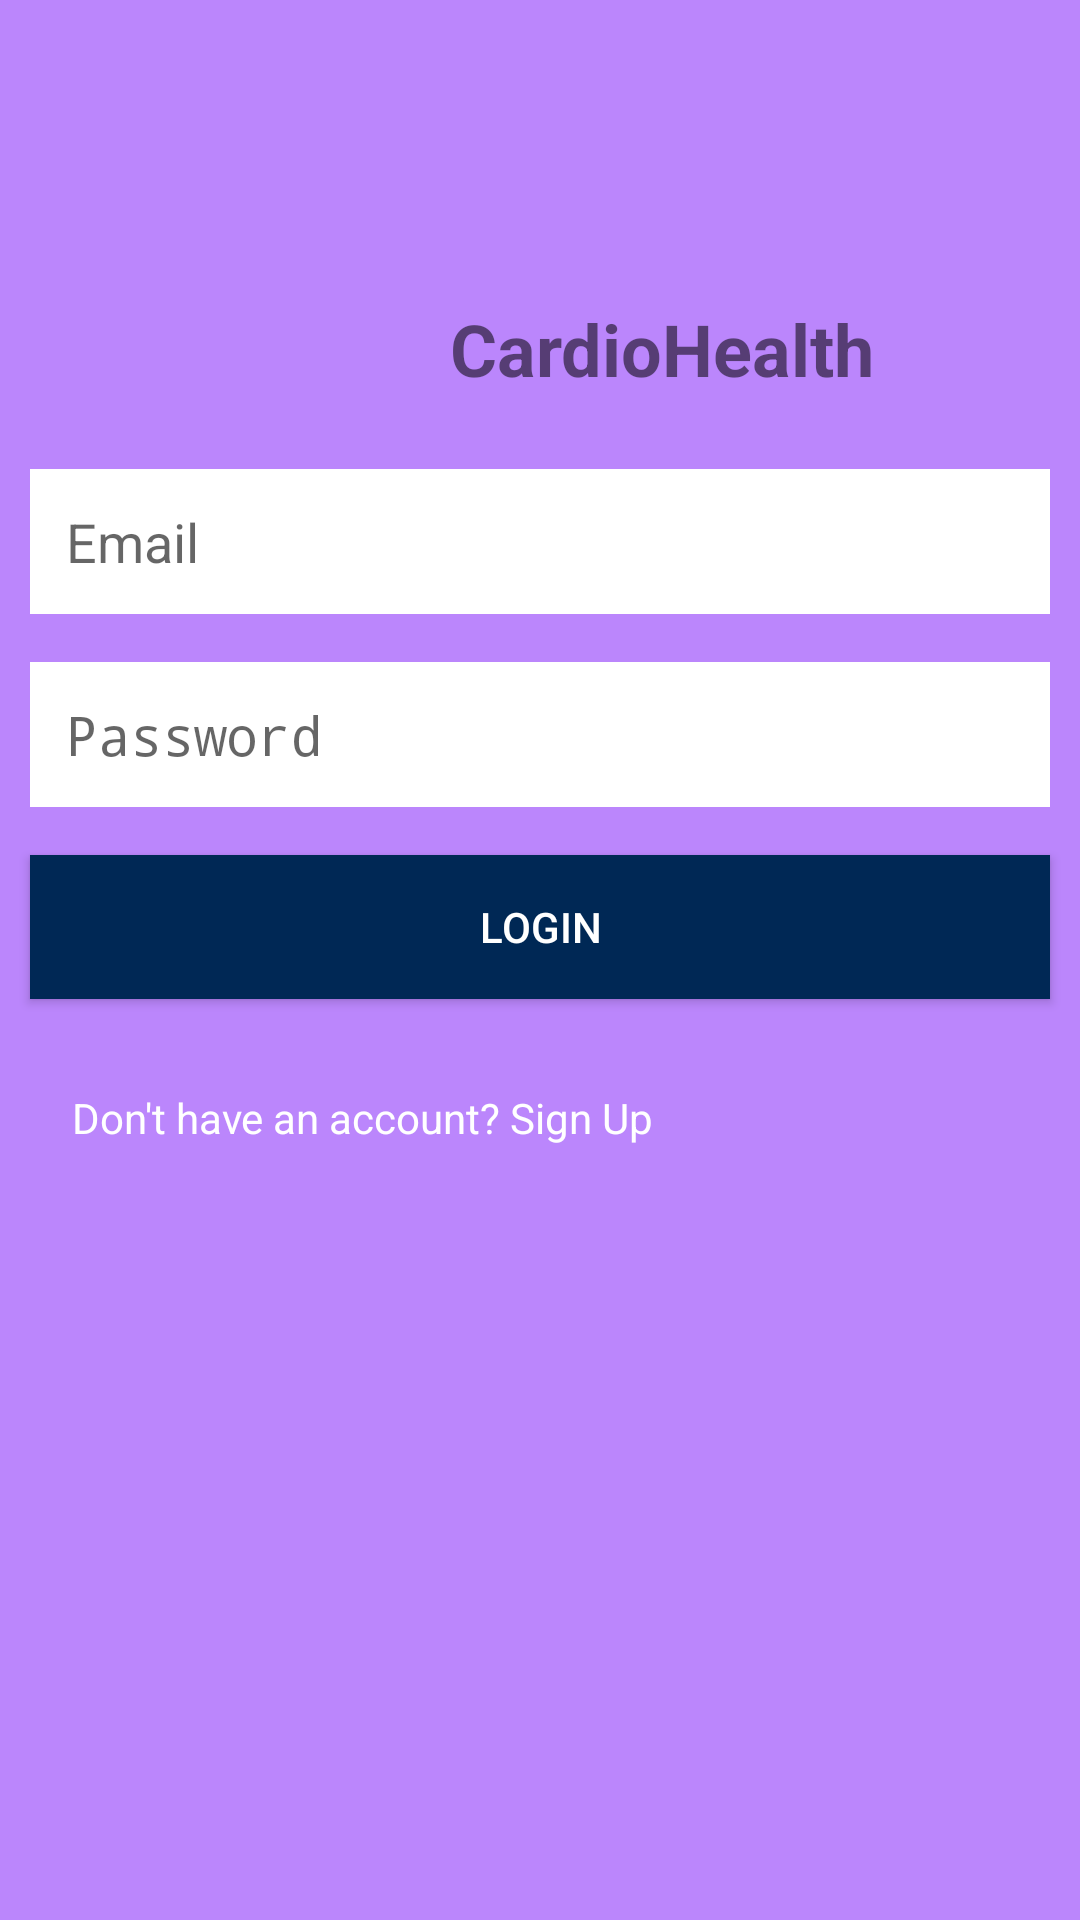

Reconstruct the res/layout file that produces this screen, plus the resources it refers to.
<!-- AndroidManifest.xml: application theme Theme.CardioHealth -->
<!-- res/layout/activity_login.xml -->
<?xml version="1.0" encoding="utf-8"?>
<LinearLayout xmlns:android="http://schemas.android.com/apk/res/android"
    android:orientation="vertical"
    android:layout_width="match_parent"
    android:background="@color/purple_200"

    android:layout_height="match_parent">

    <TextView
        android:layout_width="wrap_content"
        android:layout_height="wrap_content"
        android:layout_marginTop="100sp"
        android:layout_marginBottom="24dp"
        android:text="CardioHealth"
        android:textAlignment="center"
        android:layout_marginLeft="150sp"
        android:textSize="24sp"


        android:textStyle="bold" />

    <EditText
        android:id="@+id/etEmail"
        android:layout_width="match_parent"
        android:layout_height="wrap_content"
        android:hint="Email"
        android:layout_marginLeft="10sp"
        android:layout_marginRight="10sp"

        android:inputType="textEmailAddress"
        android:background="#ffffff"
        android:padding="12dp"
        android:layout_marginBottom="16dp" />

    <EditText
        android:id="@+id/etPassword"
        android:layout_width="match_parent"
        android:layout_height="wrap_content"
        android:layout_marginLeft="10sp"
        android:layout_marginRight="10sp"
        android:hint="Password"
        android:background="#ffffff"
        android:inputType="textPassword"
        android:padding="12dp"
        android:layout_marginBottom="16dp" />

    <Button

        android:id="@+id/btnLogin"
        android:layout_width="match_parent"
        android:layout_height="wrap_content"
        android:text="Login"
        android:textColor="#FFFFFF"
        android:background="#002855"
        android:padding="12dp"

        android:layout_marginLeft="10sp"
        android:layout_marginRight="10sp"
        android:layout_marginBottom="16dp" />

    <TextView
        android:id="@+id/tvSignUp"
        android:layout_width="wrap_content"
        android:layout_height="wrap_content"
        android:textColor="#FFFFFF"
        android:layout_marginLeft="10sp"
        android:padding="14dp"

        android:text="Don't have an account? Sign Up"
        android:clickable="true" />
</LinearLayout>
<!-- resources referenced by this layout -->
<resources>
  <style name="Theme.CardioHealth" parent="android:Theme.Material.Light.NoActionBar" />
  <!-- not gathered from this repository: default colours our renderer supplied (Android Studio template values) -->
  <color name="purple_200">#FFBB86FC</color>
</resources>
